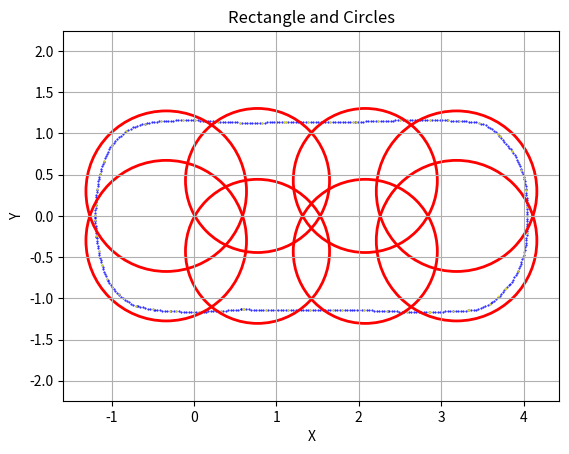

This chart was generated by the following Python code:
import matplotlib.pyplot as plt
from math import *

# WB = 2.92
# W = 1.94
# LF = 3.892
# LB = 1.093
# MAX_STEER = 0.4881
# MIN_CIRCLE = WB / tan(MAX_STEER)

WB = 2.92
W = 1.92
LF = 3.84
LB = 0.99
MAX_STEER = 0.4806
MIN_CIRCLE = WB / tan(MAX_STEER)

length = LF + LB + 0.4
width = W + 0.4
d = length / 8
radius = sqrt(pow(width / 4, 2) + pow(length / 8, 2))
center_x = length / 2 - (LB + 0.2)

Car_x = [4.0443, 4.0438, 4.043, 4.042, 4.0407, 4.0393, 4.0376, 4.0362, 4.0348, 4.0328, 4.0302, 4.0271, 4.0234, 4.0191,
         4.0144, 4.0089, 4.0011, 3.9926, 3.9835, 3.9737, 3.9633, 3.9522, 3.9405, 3.9282, 3.9277, 3.9151, 3.9013, 3.8865,
         3.8706, 3.8536, 3.8357, 3.8167, 3.7968, 3.776, 3.7856, 3.7675, 3.7486, 3.729, 3.7086, 3.6876, 3.6659, 3.6435,
         3.6206, 3.605, 3.5894, 3.5633, 3.5364, 3.5087, 3.4805, 3.4518, 3.4226, 3.393, 3.3633, 3.3333, 3.326, 3.296,
         3.2661, 3.2361, 3.2062, 3.1762, 3.1462, 3.1388, 3.1089, 3.0789, 3.0489, 3.0189, 2.9889, 2.9589, 2.9289, 2.8989,
         2.8689, 2.8492, 2.8192, 2.7892, 2.7592, 2.7292, 2.6992, 2.6692, 2.6392, 2.6092, 2.5792, 2.5493, 2.5193, 2.4893,
         2.4593, 2.4293, 2.3993, 2.3693, 2.3532, 2.3371, 2.3071, 2.2772, 2.2472, 2.2172, 2.1872, 2.1573, 2.1273, 2.0973,
         2.0673, 2.0373, 2.0073, 1.9773, 1.9473, 1.9173, 1.8873, 1.8573, 1.8273, 1.7973, 1.7673, 1.7373, 1.7073, 1.6836,
         1.6536, 1.6236, 1.5936, 1.5636, 1.5336, 1.5036, 1.4736, 1.4436, 1.4136, 1.3836, 1.3536, 1.3236, 1.2936, 1.2636,
         1.2336, 1.2036, 1.1736, 1.1436, 1.1136, 1.0836, 1.0536, 1.0236, 0.99358, 0.96358, 0.93358, 0.90359, 0.87359,
         0.84359, 0.8136, 0.7836, 0.7536, 0.72361, 0.69361, 0.66362, 0.63363, 0.60363, 0.57364, 0.59531, 0.56545,
         0.53557, 0.50569, 0.47579, 0.44588, 0.41595, 0.38602, 0.35608, 0.32613, 0.29617, 0.2662, 0.23623, 0.20625,
         0.17627, 0.14628, 0.11629, 0.08629, 0.056293, 0.026294, -0.003706, -0.033706, -0.063705, -0.093703, -0.1237,
         -0.15369, -0.18368, -0.21367, -0.24365, -0.27362, -0.29313, -0.3231, -0.35305, -0.38296, -0.41282, -0.44263,
         -0.47237, -0.48756, -0.50274, -0.53226, -0.5617, -0.59105, -0.6203, -0.64946, -0.67851, -0.69302, -0.70754,
         -0.73521, -0.76225, -0.78857, -0.81413, -0.83883, -0.86262, -0.88544, -0.90723, -0.91063, -0.93249, -0.95333,
         -0.9731, -0.99174, -1.0092, -1.0255, -1.0405, -1.0479, -1.0553, -1.0672, -1.0784, -1.089, -1.0988, -1.1081,
         -1.116, -1.124, -1.1316, -1.1389, -1.1458, -1.1522, -1.1575, -1.1624, -1.1671, -1.1716, -1.1759, -1.1801,
         -1.1824, -1.1846, -1.1874, -1.1898, -1.1919, -1.1936, -1.195, -1.1961, -1.1958, -1.1979, -1.198, -1.1982,
         -1.1967, -1.1954, -1.1941, -1.1929, -1.1926, -1.1909, -1.1887, -1.1859, -1.1826, -1.1788, -1.1744, -1.1722,
         -1.1681, -1.1635, -1.1583, -1.1525, -1.1462, -1.1392, -1.137, -1.1298, -1.122, -1.1137, -1.1048, -1.0954,
         -1.0911, -1.0815, -1.0706, -1.0585, -1.045, -1.0304, -1.0145, -0.99744, -0.99088, -0.97171, -0.95177, -0.93111,
         -0.90973, -0.88766, -0.86493, -0.84156, -0.82037, -0.7951, -0.76899, -0.74211, -0.71455, -0.68638, -0.6577,
         -0.62858, -0.59911, -0.59928, -0.57, -0.5406, -0.51107, -0.48145, -0.45173, -0.42194, -0.39863, -0.36871,
         -0.33878, -0.30884, -0.27888, -0.24892, -0.21894, -0.18896, -0.15897, -0.12898, -0.098983, -0.068984,
         -0.038985, -0.0089849, 0.017873, 0.047771, 0.077678, 0.10759, 0.13752, 0.16745, 0.19739, 0.22733, 0.25728,
         0.28724, 0.3172, 0.34717, 0.37714, 0.40712, 0.4371, 0.46709, 0.49708, 0.52707, 0.55706, 0.58706, 0.61705,
         0.64705, 0.67705, 0.70705, 0.73705, 0.76705, 0.79705, 0.82705, 0.85704, 0.88704, 0.91703, 0.94702, 0.97701,
         1.007, 1.037, 1.0669, 1.0969, 1.116, 1.146, 1.176, 1.206, 1.236, 1.266, 1.296, 1.326, 1.356, 1.386, 1.416,
         1.446, 1.476, 1.506, 1.536, 1.566, 1.596, 1.626, 1.656, 1.686, 1.716, 1.746, 1.776, 1.806, 1.836, 1.866, 1.896,
         1.926, 1.956, 1.9654, 1.9953, 2.0253, 2.0553, 2.0853, 2.1152, 2.1452, 2.1752, 2.2052, 2.2352, 2.2652, 2.2951,
         2.3251, 2.3551, 2.3851, 2.4151, 2.4451, 2.4751, 2.5051, 2.535, 2.565, 2.5906, 2.6206, 2.6506, 2.6806, 2.7106,
         2.7406, 2.7706, 2.8006, 2.8306, 2.8606, 2.8906, 2.9206, 2.9506, 2.9806, 3.0106, 3.0405, 3.0705, 3.0854, 3.1154,
         3.1453, 3.1753, 3.2053, 3.2162, 3.2462, 3.2761, 3.3061, 3.3359, 3.3657, 3.3955, 3.4251, 3.4533, 3.4822, 3.5104,
         3.538, 3.5648, 3.5908, 3.6157, 3.6395, 3.6622, 3.6836, 3.7036, 3.7084, 3.7278, 3.7472, 3.7667, 3.7863, 3.8059,
         3.8256, 3.8429, 3.8603, 3.8763, 3.8915, 3.9061, 3.9199, 3.9329, 3.9451, 3.9566, 3.9673, 3.9706, 3.9812, 3.9908,
         3.9994, 4.0069, 4.0135, 4.0189, 4.0234, 4.0268, 4.0283, 4.0308, 4.033, 4.0351, 4.037, 4.0388, 4.0403, 4.0413,
         4.0427, 4.0437, 4.0442]
Car_y = [-0.0029061, -0.032901, -0.062891, -0.092874, -0.12285, -0.15281, -0.18277, -0.2034, -0.23336, -0.2633,
         -0.29319, -0.32302, -0.35279, -0.38249, -0.41211, -0.4395, -0.46846, -0.49723, -0.52581, -0.55417, -0.5823,
         -0.61018, -0.6378, -0.66514, -0.666, -0.69321, -0.71988, -0.74594, -0.77138, -0.79613, -0.82016, -0.84342,
         -0.86588, -0.88749, -0.87434, -0.89824, -0.92155, -0.94424, -0.9663, -0.98769, -1.0084, -1.0284, -1.0477,
         -1.059, -1.0703, -1.0851, -1.0983, -1.11, -1.1201, -1.1286, -1.1355, -1.1408, -1.1444, -1.1463, -1.1463,
         -1.1481, -1.1498, -1.1514, -1.1528, -1.154, -1.1551, -1.1553, -1.1567, -1.1579, -1.159, -1.16, -1.1608,
         -1.1614, -1.162, -1.1624, -1.1626, -1.1627, -1.163, -1.1631, -1.1632, -1.1632, -1.1631, -1.1629, -1.1626,
         -1.1623, -1.1618, -1.1613, -1.1607, -1.16, -1.1592, -1.1584, -1.1575, -1.1564, -1.1558, -1.1552, -1.1535,
         -1.1519, -1.1504, -1.149, -1.1477, -1.1466, -1.1455, -1.1446, -1.1438, -1.1431, -1.1425, -1.1421, -1.1417,
         -1.1415, -1.1413, -1.1413, -1.1414, -1.1417, -1.142, -1.1424, -1.143, -1.1435, -1.1435, -1.1436, -1.1436,
         -1.1436, -1.1436, -1.1436, -1.1435, -1.1434, -1.1433, -1.1432, -1.1431, -1.1429, -1.1428, -1.1426, -1.1424,
         -1.1422, -1.1419, -1.1416, -1.1413, -1.141, -1.1407, -1.1404, -1.14, -1.1396, -1.1392, -1.1388, -1.1383,
         -1.1379, -1.1374, -1.1369, -1.1364, -1.1358, -1.1353, -1.1347, -1.1341, -1.1335, -1.1328, -1.1319, -1.1347,
         -1.1375, -1.1401, -1.1425, -1.1448, -1.147, -1.149, -1.1508, -1.1525, -1.1541, -1.1555, -1.1568, -1.1579,
         -1.1589, -1.1598, -1.1604, -1.161, -1.1614, -1.1616, -1.1617, -1.1617, -1.1615, -1.1612, -1.1607, -1.16,
         -1.1593, -1.1583, -1.1573, -1.156, -1.1552, -1.1539, -1.1521, -1.1497, -1.1469, -1.1435, -1.1396, -1.1373,
         -1.135, -1.1297, -1.1239, -1.1177, -1.111, -1.1039, -1.0965, -1.0919, -1.0874, -1.0759, -1.0629, -1.0485,
         -1.0328, -1.0158, -0.99749, -0.97802, -0.9574, -0.95311, -0.93257, -0.91099, -0.88843, -0.86493, -0.84055,
         -0.81536, -0.7894, -0.77485, -0.7603, -0.73275, -0.70493, -0.67685, -0.64852, -0.61998, -0.59337, -0.56446,
         -0.53545, -0.50634, -0.47714, -0.44784, -0.42181, -0.39221, -0.36258, -0.33293, -0.30324, -0.27353, -0.25601,
         -0.2385, -0.20862, -0.17872, -0.14879, -0.11884, -0.088875, -0.058896, -0.053784, -0.023857, -0.0072265,
         0.0094037, 0.03937, 0.06934, 0.099313, 0.12929, 0.13662, 0.16658, 0.19649, 0.22637, 0.25618, 0.28594, 0.31562,
         0.32873, 0.35846, 0.3881, 0.41765, 0.44708, 0.4764, 0.50558, 0.51427, 0.54339, 0.57237, 0.60119, 0.62985,
         0.65833, 0.67032, 0.69875, 0.7267, 0.75412, 0.78094, 0.8071, 0.83256, 0.85724, 0.86588, 0.88895, 0.91137,
         0.93311, 0.95415, 0.97448, 0.99405, 1.0129, 1.0286, 1.0448, 1.0596, 1.0729, 1.0847, 1.095, 1.1038, 1.111,
         1.1166, 1.1158, 1.1224, 1.1283, 1.1336, 1.1384, 1.1425, 1.146, 1.1482, 1.1505, 1.1525, 1.1543, 1.1559, 1.1574,
         1.1586, 1.1597, 1.1605, 1.1612, 1.1616, 1.1619, 1.162, 1.1618, 1.161, 1.1585, 1.1562, 1.1539, 1.1518, 1.1498,
         1.1478, 1.146, 1.1443, 1.1427, 1.1412, 1.1398, 1.1385, 1.1374, 1.1363, 1.1354, 1.1345, 1.1338, 1.1332, 1.1327,
         1.1323, 1.132, 1.1318, 1.1317, 1.1317, 1.1319, 1.1321, 1.1325, 1.133, 1.1335, 1.1342, 1.135, 1.1359, 1.1369,
         1.138, 1.1393, 1.1406, 1.1414, 1.1416, 1.1419, 1.1421, 1.1424, 1.1426, 1.1427, 1.1429, 1.1431, 1.1432, 1.1433,
         1.1434, 1.1435, 1.1435, 1.1436, 1.1436, 1.1436, 1.1436, 1.1435, 1.1435, 1.1434, 1.1433, 1.1432, 1.1431, 1.1429,
         1.1428, 1.1426, 1.1424, 1.1421, 1.1418, 1.1431, 1.1443, 1.1455, 1.1466, 1.1478, 1.1489, 1.15, 1.151, 1.152,
         1.153, 1.154, 1.1549, 1.1558, 1.1567, 1.1576, 1.1584, 1.1592, 1.16, 1.1607, 1.1614, 1.162, 1.1624, 1.1627,
         1.163, 1.1631, 1.1632, 1.1632, 1.1631, 1.1629, 1.1626, 1.1622, 1.1618, 1.1612, 1.1606, 1.1599, 1.159, 1.1581,
         1.1577, 1.1563, 1.1551, 1.1538, 1.1527, 1.1522, 1.1515, 1.1501, 1.148, 1.1454, 1.1421, 1.1381, 1.1336, 1.1282,
         1.1199, 1.1099, 1.0981, 1.0847, 1.0696, 1.0529, 1.0347, 1.015, 0.994, 0.97168, 0.96581, 0.94289, 0.92003,
         0.89722, 0.87448, 0.85179, 0.82916, 0.8078, 0.78644, 0.76105, 0.73523, 0.70898, 0.68233, 0.65531, 0.62793,
         0.60021, 0.57218, 0.5626, 0.53454, 0.50612, 0.47738, 0.44835, 0.41907, 0.38958, 0.35991, 0.3301, 0.31096,
         0.28106, 0.25114, 0.22121, 0.19128, 0.16132, 0.13136, 0.11028, 0.080315, 0.050331, 0.020336]

Car_x10 = [4.0443, 4.0362, 4.0089, 3.9277, 3.776, 3.7856, 3.6875, 3.5894, 3.3333, 3.326, 3.1388, 2.8689, 2.8492, 2.5792,
           2.3371, 2.0673, 1.7973, 1.6836, 1.4136, 1.1436, 0.87359, 0.60363, 0.59531, 0.32613, 0.056293, -0.21367,
           -0.29313, -0.50274, -0.70754, -0.91063, -1.0553, -1.116, -1.1575, -1.1846, -1.1958, -1.1982, -1.1926,
           -1.1722, -1.137, -1.0911, -0.99088, -0.82037, -0.59928, -0.39863, -0.12898, 0.017873, 0.28724, 0.55706,
           0.82705, 1.0969, 1.116, 1.386, 1.656, 1.926, 1.9654, 2.2352, 2.5051, 2.5906, 2.8606, 3.0854, 3.2162, 3.4533,
           3.6836, 3.7084, 3.8603, 3.9706, 4.0283, 4.0413]
Car_y10 = [-0.0029061, -0.2034, -0.4395, -0.666, -0.88749, -0.87434, -0.97234, -1.0703, -1.1463, -1.1463, -1.1553,
           -1.1626, -1.1627, -1.1618, -1.1552, -1.1438, -1.1417, -1.1435, -1.1433, -1.1416, -1.1383, -1.1335, -1.1319,
           -1.1525, -1.1614, -1.1583, -1.1552, -1.135, -1.0874, -0.95311, -0.7603, -0.59337, -0.42181, -0.2385,
           -0.053784, 0.0094037, 0.13662, 0.32873, 0.51427, 0.67032, 0.86588, 1.0286, 1.1158, 1.1482, 1.1612, 1.161,
           1.1427, 1.1332, 1.1325, 1.1406, 1.1414, 1.1432, 1.1435, 1.1424, 1.1418, 1.152, 1.16, 1.162, 1.1626, 1.1577,
           1.1522, 1.1282, 0.994, 0.96581, 0.78644, 0.5626, 0.31096, 0.11028]

# 定义参数
tmp1 = (center_x + 3 * d - 0.2, width / 4 - 0.28)
tmp2 = (center_x + d, width / 4 - 0.15)
tmp3 = (center_x - d, width / 4 - 0.15)
tmp4 = (center_x - 3 * d + 0.2, width / 4 - 0.28)

tmp5 = (center_x + 3 * d - 0.2, -width / 4 + 0.28)
tmp6 = (center_x + d, -width / 4 + 0.15)
tmp7 = (center_x - d, -width / 4 + 0.15)
tmp8 = (center_x - 3 * d + 0.2, -width / 4 + 0.28)

# 创建图像
fig, ax = plt.subplots()

plt.scatter(Car_x, Car_y, color='blue', marker='.', label='Data Points', s=1)
plt.scatter(Car_x10, Car_y10, color='yellow', marker='.', label='Data Points', s=1)

# 绘制圆
circle_center1 = (tmp1[0], tmp1[1])
circle_center2 = (tmp2[0], tmp2[1])
circle_center3 = (tmp3[0], tmp3[1])
circle_center4 = (tmp4[0], tmp4[1])

circle_center5 = (tmp5[0], tmp5[1])
circle_center6 = (tmp6[0], tmp6[1])
circle_center7 = (tmp7[0], tmp7[1])
circle_center8 = (tmp8[0], tmp8[1])

circle1 = plt.Circle(circle_center1, radius + 0.1, color='r', fill=False, linewidth=2)
circle2 = plt.Circle(circle_center2, radius, color='r', fill=False, linewidth=2)
circle3 = plt.Circle(circle_center3, radius, color='r', fill=False, linewidth=2)
circle4 = plt.Circle(circle_center4, radius + 0.1, color='r', fill=False, linewidth=2)
circle5 = plt.Circle(circle_center5, radius + 0.1, color='r', fill=False, linewidth=2)
circle6 = plt.Circle(circle_center6, radius, color='r', fill=False, linewidth=2)
circle7 = plt.Circle(circle_center7, radius, color='r', fill=False, linewidth=2)
circle8 = plt.Circle(circle_center8, radius + 0.1, color='r', fill=False, linewidth=2)

ax.add_patch(circle1)
ax.add_patch(circle2)
ax.add_patch(circle3)
ax.add_patch(circle4)
ax.add_patch(circle5)
ax.add_patch(circle6)
ax.add_patch(circle7)
ax.add_patch(circle8)

# 显示图像
plt.xlabel('X')
plt.ylabel('Y')
plt.title('Rectangle and Circles')
plt.grid(True)
plt.axis('equal')
plt.show()
